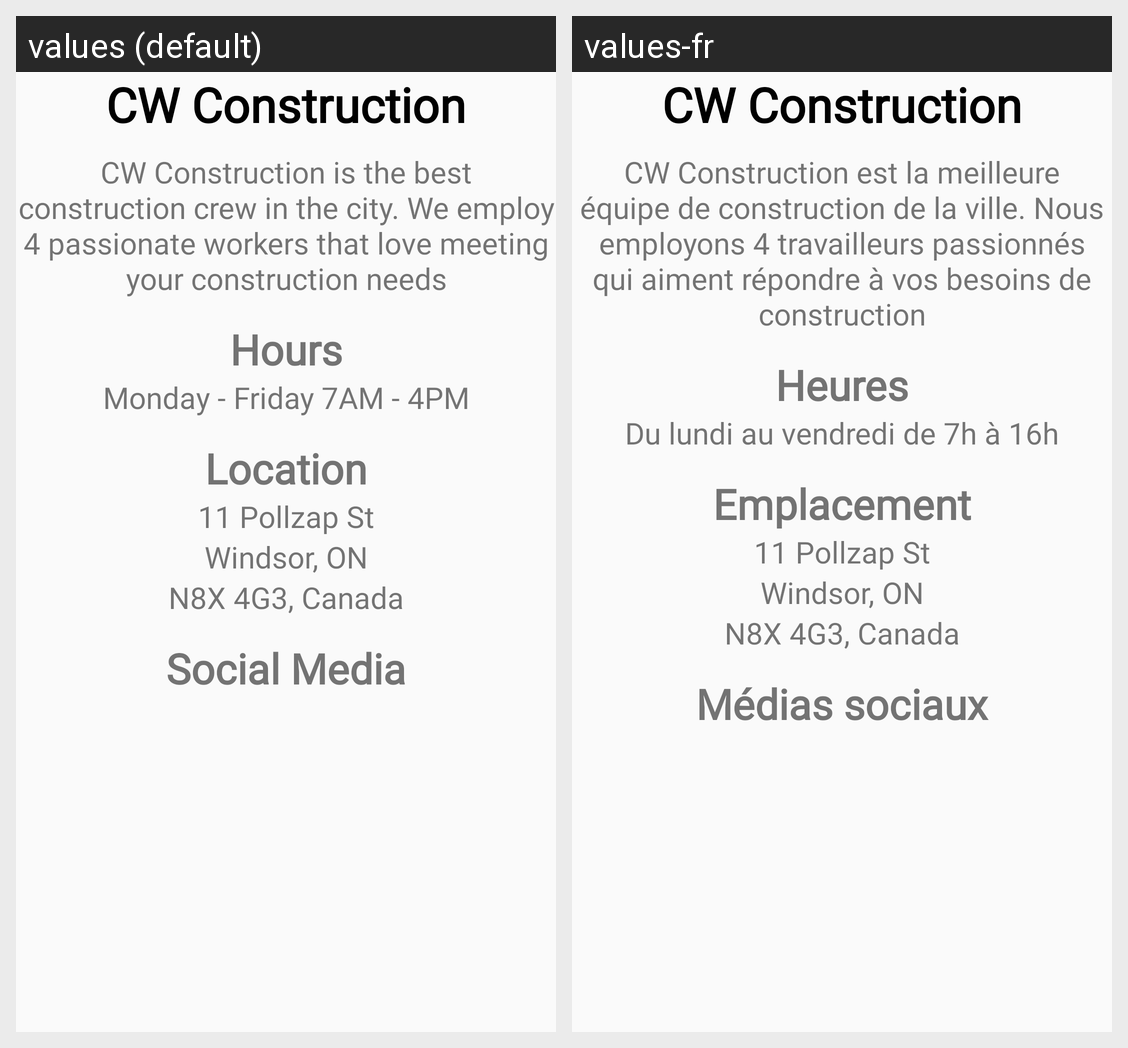

The Android screen above is rendered under two locales of the same app. Produce the string resources it draws, with the default and per-locale values.
Android screen res/layout/fragment_home_page.xml rendered under 2 locales, left to right: values (default), values-fr. Device: Nexus 5 (rendered at 1080×1920; each locale shown at half size, 540×960, under a caption strip naming it); theme AppTheme.
Strings drawn on this screen, with the default value and each locale's value (text and hints the layout hard-codes, and strings that could not be matched under every locale, appear in the picture but are not listed):

companyName
  values: CW Construction
  values-fr: CW Construction

companyBlurb
  values: CW Construction is the best construction crew in the city. We employ 4 passionate workers that love meeting your construction needs
  values-fr: CW Construction est la meilleure équipe de construction de la ville. Nous employons 4 travailleurs passionnés qui aiment répondre à vos besoins de construction

hours
  values: Hours
  values-fr: Heures

hourTimes
  values: Monday - Friday 7AM - 4PM
  values-fr: Du lundi au vendredi de 7h à 16h

location
  values: Location
  values-fr: Emplacement

address
  values: 11 Pollzap St
  values-fr: 11 Pollzap St  [not translated; the default value is used]

address2
  values: Windsor, ON
  values-fr: Windsor, ON  [not translated; the default value is used]

adress3
  values: N8X 4G3, Canada
  values-fr: N8X 4G3, Canada  [not translated; the default value is used]

socialMedia
  values: Social Media
  values-fr: Médias sociaux
